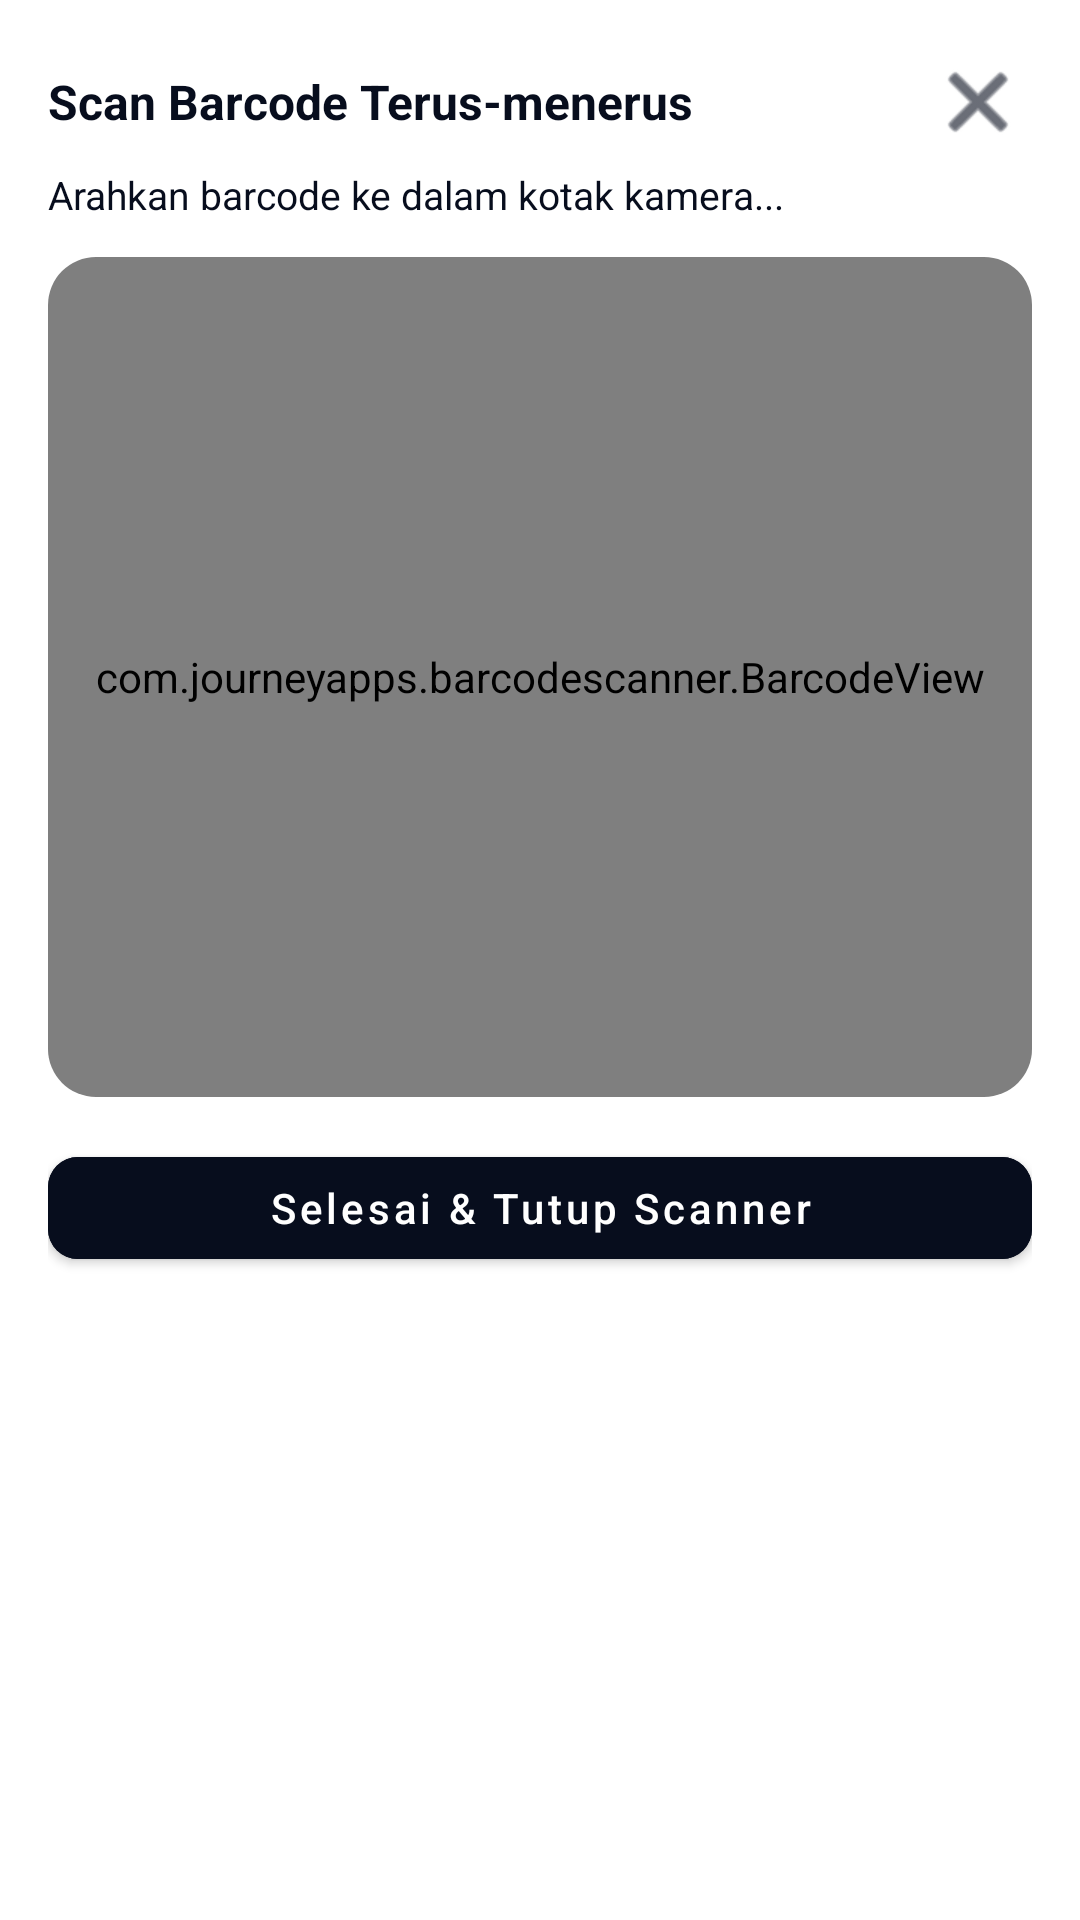

This screen was rendered from an Android layout file. Write that file and the resources it references.
<!-- AndroidManifest.xml: application theme Theme.AJOPOS -->
<!-- res/layout/dialog_continous_scanner.xml -->
<?xml version="1.0" encoding="utf-8"?>
<LinearLayout xmlns:android="http://schemas.android.com/apk/res/android"
    xmlns:app="http://schemas.android.com/apk/res-auto"
    android:layout_width="match_parent"
    android:layout_height="wrap_content"
    android:background="@color/surface"
    android:orientation="vertical"
    android:padding="16dp">

    
    <LinearLayout
        android:layout_width="match_parent"
        android:layout_height="wrap_content"
        android:gravity="center_vertical"
        android:orientation="horizontal">

        <TextView
            android:layout_width="0dp"
            android:layout_height="wrap_content"
            android:layout_weight="1"
            android:text="Scan Barcode Terus-menerus"
            android:textColor="@color/on_surface"
            android:textSize="16sp"
            android:textStyle="bold" />

        <ImageButton
            android:id="@+id/btnCloseScanner"
            android:layout_width="36dp"
            android:layout_height="36dp"
            android:background="?attr/selectableItemBackgroundBorderless"
            android:src="@android:drawable/ic_menu_close_clear_cancel"
            app:tint="@color/on_surface" />
    </LinearLayout>

    <TextView
        android:id="@+id/tvScanStatus"
        android:layout_width="match_parent"
        android:layout_height="wrap_content"
        android:layout_marginTop="4dp"
        android:text="Arahkan barcode ke dalam kotak kamera..."
        android:textColor="@color/primary"
        android:textSize="13sp" />

    
    <androidx.cardview.widget.CardView
        android:layout_width="match_parent"
        android:layout_height="280dp"
        android:layout_marginTop="12dp"
        app:cardCornerRadius="16dp"
        app:cardElevation="0dp">

        <com.journeyapps.barcodescanner.BarcodeView
            android:id="@+id/barcodeScannerView"
            android:layout_width="match_parent"
            android:layout_height="match_parent" />
    </androidx.cardview.widget.CardView>

    <com.google.android.material.button.MaterialButton
        android:id="@+id/btnSelesaiScan"
        android:layout_width="match_parent"
        android:layout_height="46dp"
        android:layout_marginTop="14dp"
        android:backgroundTint="@color/primary"
        android:text="Selesai &amp; Tutup Scanner"
        android:textAllCaps="false"
        android:textColor="@color/on_primary"
        app:cornerRadius="10dp" />
</LinearLayout>
<!-- resources referenced by this layout -->
<resources>
  <color name="on_primary">#FFFFFF</color>
  <color name="on_surface">#070D1D</color>
  <color name="primary">#070D1D</color>
  <color name="surface">#FFFFFF</color>
  <style name="Theme.AJOPOS" parent="Theme.MaterialComponents.DayNight.NoActionBar">
  
          <item name="android:forceDarkAllowed" tools:targetApi="29">false</item>
  
          
          <item name="colorPrimary">@color/primary</item>
          <item name="colorPrimaryVariant">@color/primary2</item>
          <item name="colorOnPrimary">@color/on_primary</item>
          <item name="colorSecondary">@color/secondary</item>
          <item name="colorOnSecondary">@color/on_primary</item>
  
          
          <item name="colorControlNormal">#FFFFFF</item>
          <item name="drawerArrowStyle">@style/Widget.AJOPOS.DrawerArrow</item>
  
          
          <item name="colorSurface">@color/surface</item>
          <item name="backgroundColor">@color/background</item>
          <item name="android:statusBarColor">@color/header_bg</item>
  
          
          <item name="materialButtonStyle">@style/Widget.AJOPOS.Button</item>
      </style>
  <color name="primary2">#182B50</color>
  <color name="secondary">#254173</color>
  <style name="Widget.AJOPOS.DrawerArrow" parent="Widget.AppCompat.DrawerArrowToggle">
          <item name="color">#FFFFFF</item>
      </style>
  <color name="background">#F4F7FB</color>
  <color name="header_bg">#070D1D</color>
  <style name="Widget.AJOPOS.Button" parent="Widget.MaterialComponents.Button">
          <item name="cornerRadius">12dp</item>
          <item name="android:paddingLeft">18dp</item>
          <item name="android:paddingRight">18dp</item>
          <item name="android:textAllCaps">false</item>
      </style>
</resources>
